Run: headless pygame with SDL's dummy video driver; simulated clock (each Clock.tick advances the game by its frame time, no real sleeping); random seed 0; keys injected as events and as key.get_pressed() state; mouse plan: one left click at the window centre at the start of phase 2, then a move to the lower-right quarter at the start of phase 3.
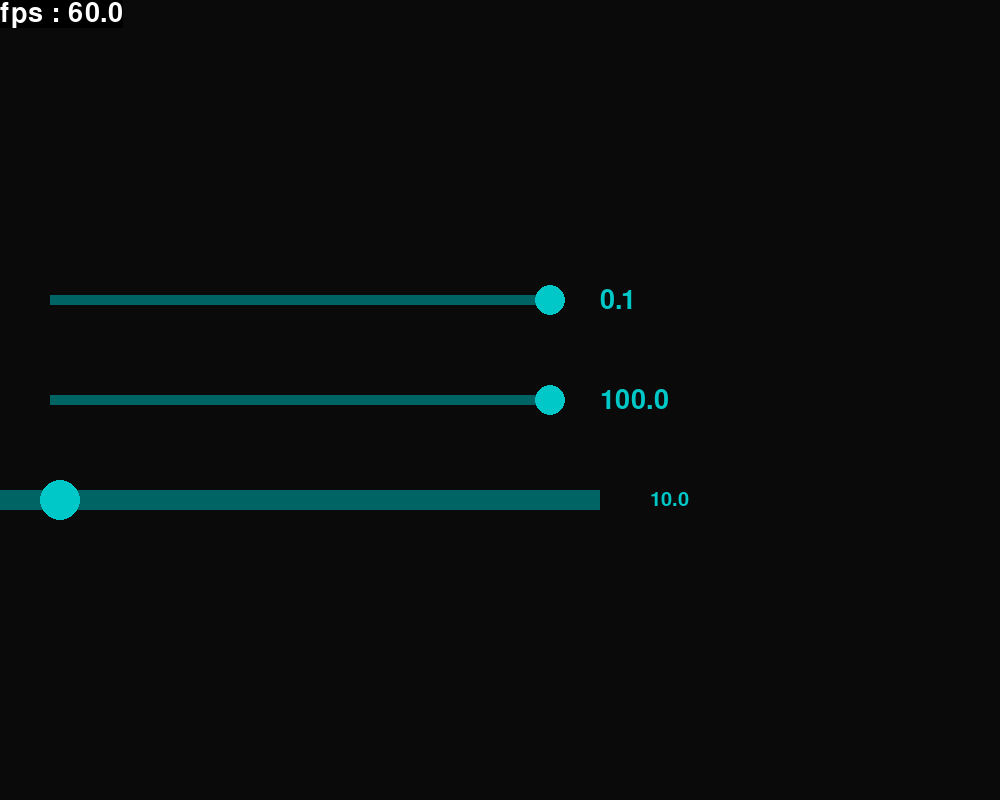
Frame 1 of 4 · flips 1–60 · no input
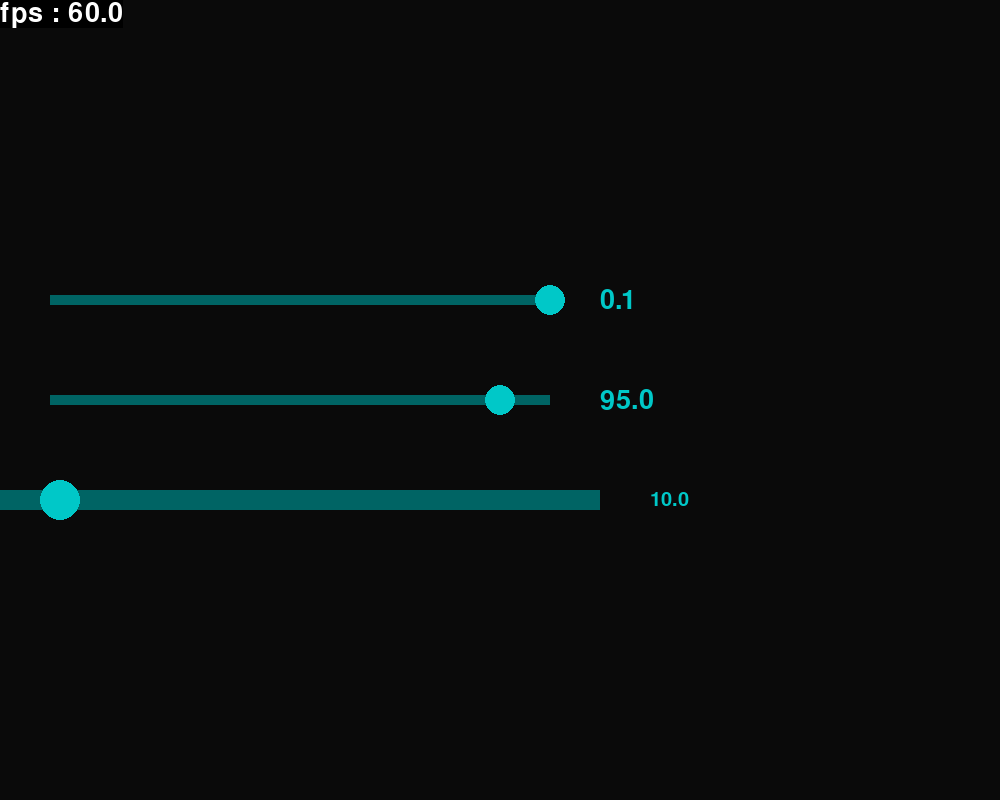
Frame 2 of 4 · flips 61–180 · clicked the window centre · tapped SPACE, RETURN · held RIGHT (→), D
Frame 3 of 4 · flips 181–300 · moved the mouse to the lower-right quarter · held DOWN (↓), S · screen unchanged from frame 2, image omitted
Frame 4 of 4 · flips 301–420 · held LEFT (←), A, UP (↑), W · screen unchanged from frame 3, image omitted

The pygame program that drew these frames:

from dataclasses import dataclass
import pygame
from pygame.locals import *

@dataclass
class Slide:
    pos : tuple[int, int]
    min_value : float
    max_value : float
    round_value : float
    init_value : float = None
    size : tuple[int, int] = (500, 10)
    diameter : int = 30
    bar_color : tuple[int, int, int] = (0,100,100)
    ball_color : tuple[int, int, int] = (0,200,200)
    text_color : tuple[int, int, int] = (0,200,200)
    font_size : int = 40
    font_type : str = 'consolas'

    def __post_init__(self) -> None:
        if self.init_value == None:
            self.init_value = self.min_value
        else:
            self.init_value = max( min( self.init_value, self.max_value ), self.min_value )
        self.make_slide()
        self.press = False
        self.dt_press = 0
    
    def get_initial_pos(self) -> tuple[int, int]:
        dx = self.max_value - self.min_value
        cx = self.init_value - (self.min_value + dx/2)
        cxp = cx*self.size[0]/dx

        new_x = int(self.pos[0] + cxp)
        return new_x, self.pos[1]

    def make_slide(self) -> None:
        self.image = pygame.Surface( self.size )
        self.image.fill( self.bar_color )
        self.rect = self.image.get_rect(center=self.pos)

        self.ball = pygame.Surface( (self.diameter, self.diameter) ).convert_alpha()
        self.ball.set_colorkey((0,0,0))
        center = self.diameter//2, self.diameter//2
        pygame.draw.circle(self.ball, self.ball_color, center, self.diameter//2)
        self.rect_ball = self.ball.get_rect(center=self.get_initial_pos())

        font_type = pygame.font.match_font(self.font_type)
        self.font = pygame.font.Font(font_type, self.font_size)

    @property
    def percent(self) -> None:
        return ( self.rect_ball.centerx - self.rect.left )/self.size[0]*100
    
    @property
    def value(self) -> None:
        m = (self.max_value - self.min_value)/100
        y = self.percent*m + self.min_value
        return round(y, self.round_value)

    def draw_text(self, surface:pygame.Surface) -> None:
        #surf = self.font.render(f'{self.percent} %', True, (255,255,255))
        surf = self.font.render(f'{self.value}', True, self.text_color)
        rect = surf.get_rect(midleft=(self.pos[0] + self.size[0]//2 + 50, self.pos[1]))
        surface.blit(surf, rect)

    def draw(self, surface:pygame.Surface) -> None:
        surface.blit(self.image, self.rect)
        surface.blit(self.ball, self.rect_ball)
        self.draw_text(surface)
    
    def move_slide(self, posx:int) -> None:
        if posx > self.pos[0] + self.size[0]//2:
            x = self.pos[0] + self.size[0]//2
        elif posx < self.pos[0] - self.size[0]//2:
            x = self.pos[0] - self.size[0]//2
        else:
            x = posx
        self.rect_ball.centerx = x

    def mouse_event(self) -> None:
        press = pygame.mouse.get_pressed()[0]
        if press:
            pos = pygame.mouse.get_pos()
            collide = self.rect_ball.collidepoint(pos) or self.rect.collidepoint(pos)
            if self.dt_press == 0 and collide:
                self.press = True
            if self.press:
                self.move_slide(pos[0])
            self.dt_press += 1
        else:
            self.press = False
            self.dt_press = 0

    def update(self) -> None:
        self.mouse_event()


def test():
    size = (1000,800)
    fps = 60
    run = True
    font_size = 40

    pygame.init()
    
    screen = pygame.display.set_mode(size)
    clock = pygame.time.Clock()
    font_type = pygame.font.match_font('consolas')
    font = pygame.font.Font(font_type, font_size)

    slides = [
        Slide(pos=(300,300), min_value=0, max_value=0.1, round_value=4, init_value=75),
        Slide(pos=(300,400), min_value=50, max_value=100, round_value=2, init_value=100.5),
        Slide(pos=(300,500), min_value=0, max_value=100, round_value=0, init_value=10, size=(600,20), diameter=40, font_size=30)
        ]

    while run:
        if pygame.event.get(QUIT):
            run = False
        
        screen.fill( (10,10,10) )
        #screen.fill( (255,255,255) )
        font_surf = font.render(f'fps : {round(clock.get_fps(), 1)}', True, (255,255,255), (0,0,0))
        font_rect = font_surf.get_rect(topleft=(0,0))
        screen.blit(font_surf, font_rect)

        #print(slides[0].value)

        for slide in slides:
            slide.update()
            slide.draw(screen)

        pygame.display.flip()
        clock.tick(fps)
    
    pygame.quit()


if __name__ == '__main__':
    test()
